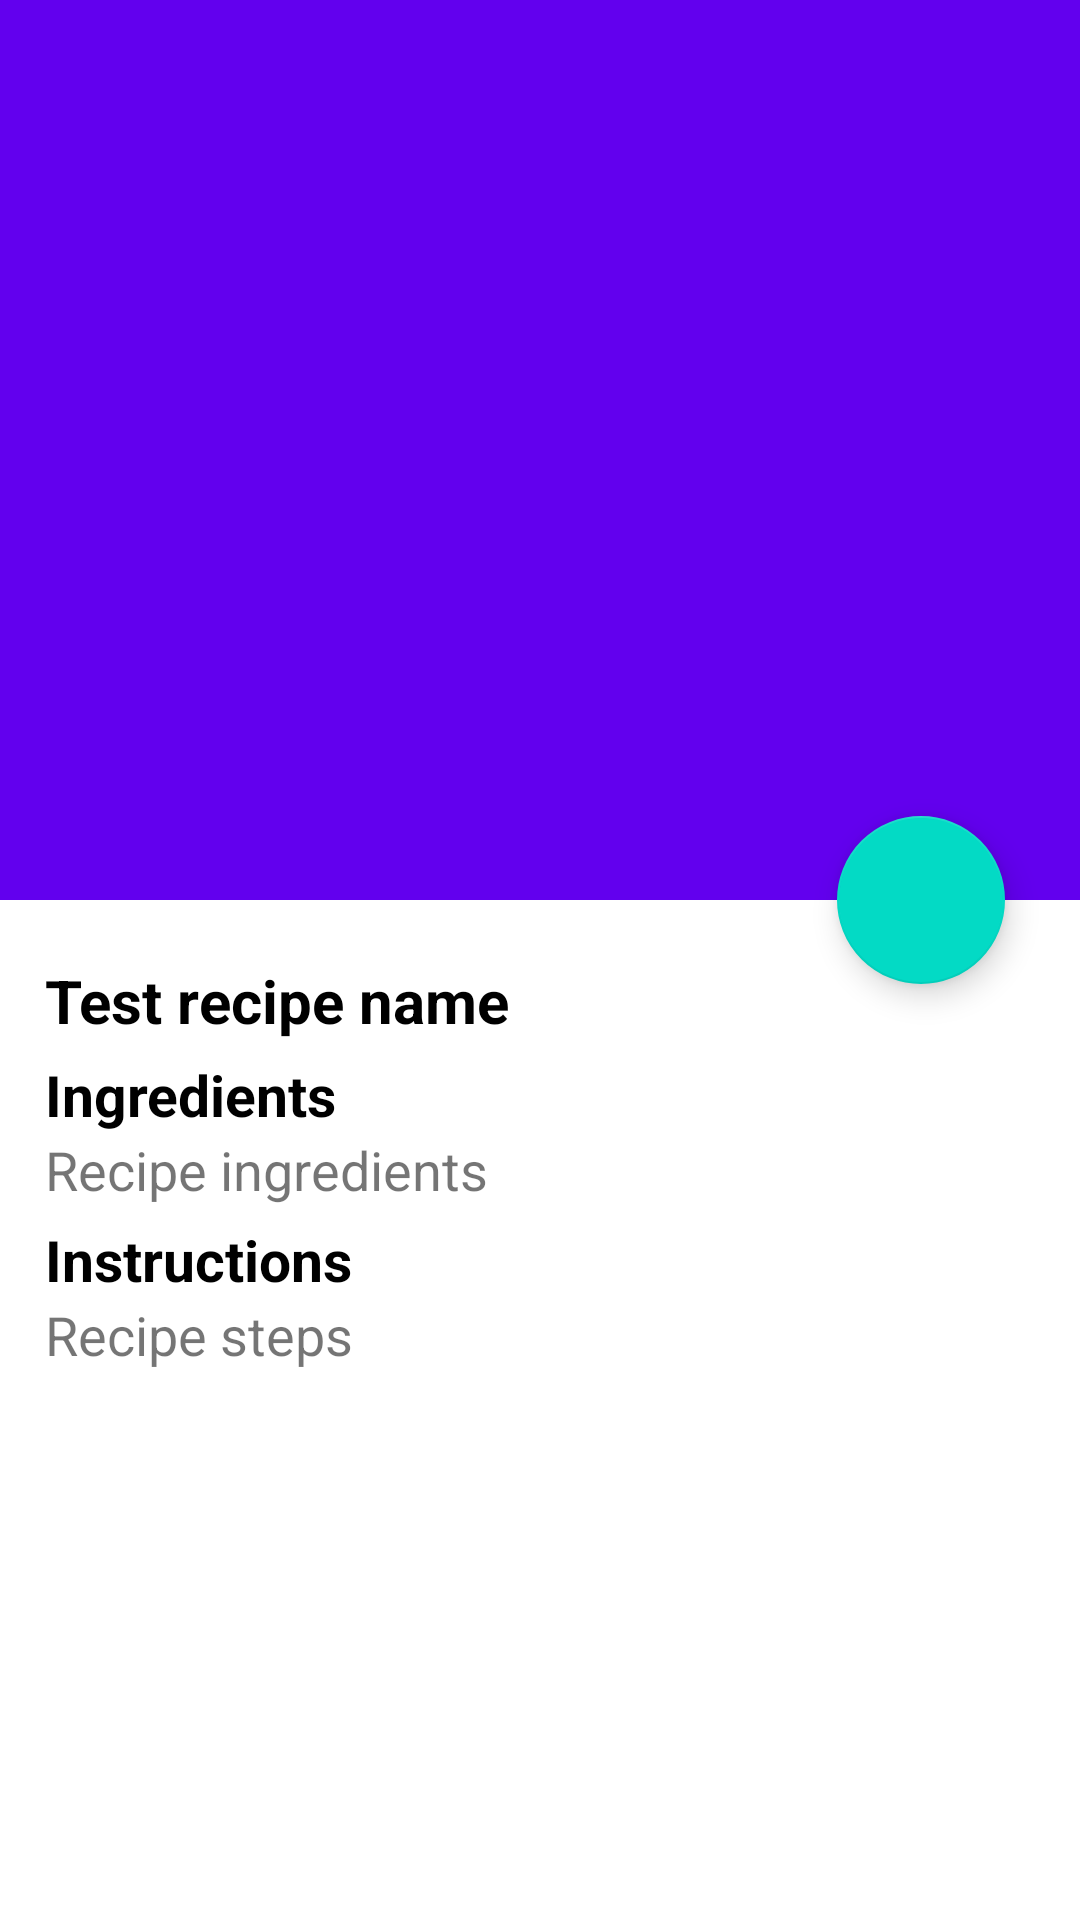

Android layout source for this screen:
<!-- AndroidManifest.xml: application theme Theme.RecipesApp -->
<!-- res/layout/fragment_recipe.xml -->
<?xml version="1.0" encoding="utf-8"?>
<androidx.coordinatorlayout.widget.CoordinatorLayout xmlns:android="http://schemas.android.com/apk/res/android"
    xmlns:app="http://schemas.android.com/apk/res-auto"
    xmlns:tools="http://schemas.android.com/tools"
    android:layout_width="match_parent"
    android:fitsSystemWindows="true"
    android:layout_height="match_parent">


    <com.google.android.material.appbar.AppBarLayout
        android:id="@+id/appBarLayout"
        android:layout_width="match_parent"
        android:layout_height="300dp"
        android:fitsSystemWindows="true"
        android:theme="@style/ThemeOverlay.MaterialComponents.Dark"
        >

        <com.google.android.material.appbar.CollapsingToolbarLayout
            android:id="@+id/collapsingToolBar"
            android:layout_width="match_parent"
            android:layout_height="match_parent"
            android:fitsSystemWindows="true"
            app:contentScrim="@color/colorPrimary"
            app:expandedTitleMarginBottom="20dp"
            app:expandedTitleMarginStart="15dp"
            app:layout_scrollFlags="scroll|exitUntilCollapsed|snap"
            >

            <ImageView
                android:id="@+id/recipeImage"
                android:layout_width="match_parent"
                android:layout_height="match_parent"
                android:contentDescription="App name"
                android:fitsSystemWindows="true"
                android:scaleType="centerCrop"
                app:layout_collapseMode="parallax" />

            <View
                android:layout_width="match_parent"
                android:layout_height="100dp"
                android:layout_gravity="bottom"
                />


            <androidx.appcompat.widget.Toolbar
                android:id="@+id/toolbarLayout"
                android:layout_width="match_parent"
                android:layout_height="?actionBarSize"
                app:contentInsetStart="0dp"
                app:contentInsetStartWithNavigation="0dp"
                app:layout_collapseMode="pin"
                app:popupTheme="@style/ThemeOverlay.MaterialComponents.Light"
                />

        </com.google.android.material.appbar.CollapsingToolbarLayout>

    </com.google.android.material.appbar.AppBarLayout>

    <androidx.core.widget.NestedScrollView
        android:layout_width="match_parent"
        android:layout_height="match_parent"
        android:overScrollMode="never"
        app:layout_behavior="com.google.android.material.appbar.AppBarLayout$ScrollingViewBehavior"
        >

        <LinearLayout
            android:layout_width="match_parent"
            android:layout_height="match_parent"
            android:orientation="vertical"
            android:padding="15dp">

            <TextView
                android:id="@+id/recipeName"
                android:layout_width="match_parent"
                android:layout_height="wrap_content"
                android:layout_marginTop="5dp"
                android:text="Test recipe name"
                android:textColor="@color/black"
                android:textStyle="bold"
                android:textSize="20sp"/>


            <TextView
                android:layout_width="match_parent"
                android:layout_height="wrap_content"
                android:layout_marginTop="5dp"
                android:text="Ingredients"
                android:textColor="@color/black"
                android:textStyle="bold"
                android:textSize="19sp"/>

            <TextView
                android:id="@+id/recipeIngredients"
                android:layout_width="match_parent"
                android:layout_height="wrap_content"
                android:text="Recipe ingredients"
                android:textSize="18sp"
                android:justificationMode="inter_word"
                />


            <TextView
                android:layout_width="match_parent"
                android:layout_height="wrap_content"
                android:layout_marginTop="5dp"
                android:text="Instructions"
                android:textColor="@color/black"
                android:textStyle="bold"
                android:textSize="19sp"/>


            <TextView
                android:id="@+id/recipeText"
                android:layout_width="match_parent"
                android:layout_height="wrap_content"
                android:text="Recipe steps"
                android:textSize="18sp"
                android:justificationMode="inter_word"
                />

        </LinearLayout>
    </androidx.core.widget.NestedScrollView>


    <com.google.android.material.floatingactionbutton.FloatingActionButton
        android:id="@+id/floatingButton"
        android:layout_width="wrap_content"
        android:layout_height="wrap_content"
        android:layout_marginEnd="25dp"
        android:src="@drawable/ic_baseline_home_24"
        android:tint="@color/white"
        app:layout_anchor="@id/appBarLayout"
        app:layout_anchorGravity="bottom|end|right"
        app:maxImageSize="28dp"
        />


</androidx.coordinatorlayout.widget.CoordinatorLayout>
<!-- resources referenced by this layout -->
<resources>
  <color name="black">#FF000000</color>
  <color name="colorPrimary">#FF03DAC5</color>
  <color name="white">#FFFFFFFF</color>
  <style name="Theme.RecipesApp" parent="Theme.MaterialComponents.DayNight.DarkActionBar">
          
          <item name="colorPrimary">@color/purple_500</item>
          <item name="colorPrimaryVariant">@color/purple_700</item>
          <item name="colorOnPrimary">@color/white</item>
          
          <item name="colorSecondary">@color/teal_200</item>
          <item name="colorSecondaryVariant">@color/teal_700</item>
          <item name="colorOnSecondary">@color/black</item>
          
          <item name="android:statusBarColor" tools:targetApi="l">?attr/colorPrimaryVariant</item>
          
      </style>
  <color name="purple_500">#FF6200EE</color>
  <color name="purple_700">#FF3700B3</color>
  <color name="teal_200">#FF03DAC5</color>
  <color name="teal_700">#FF018786</color>
</resources>
